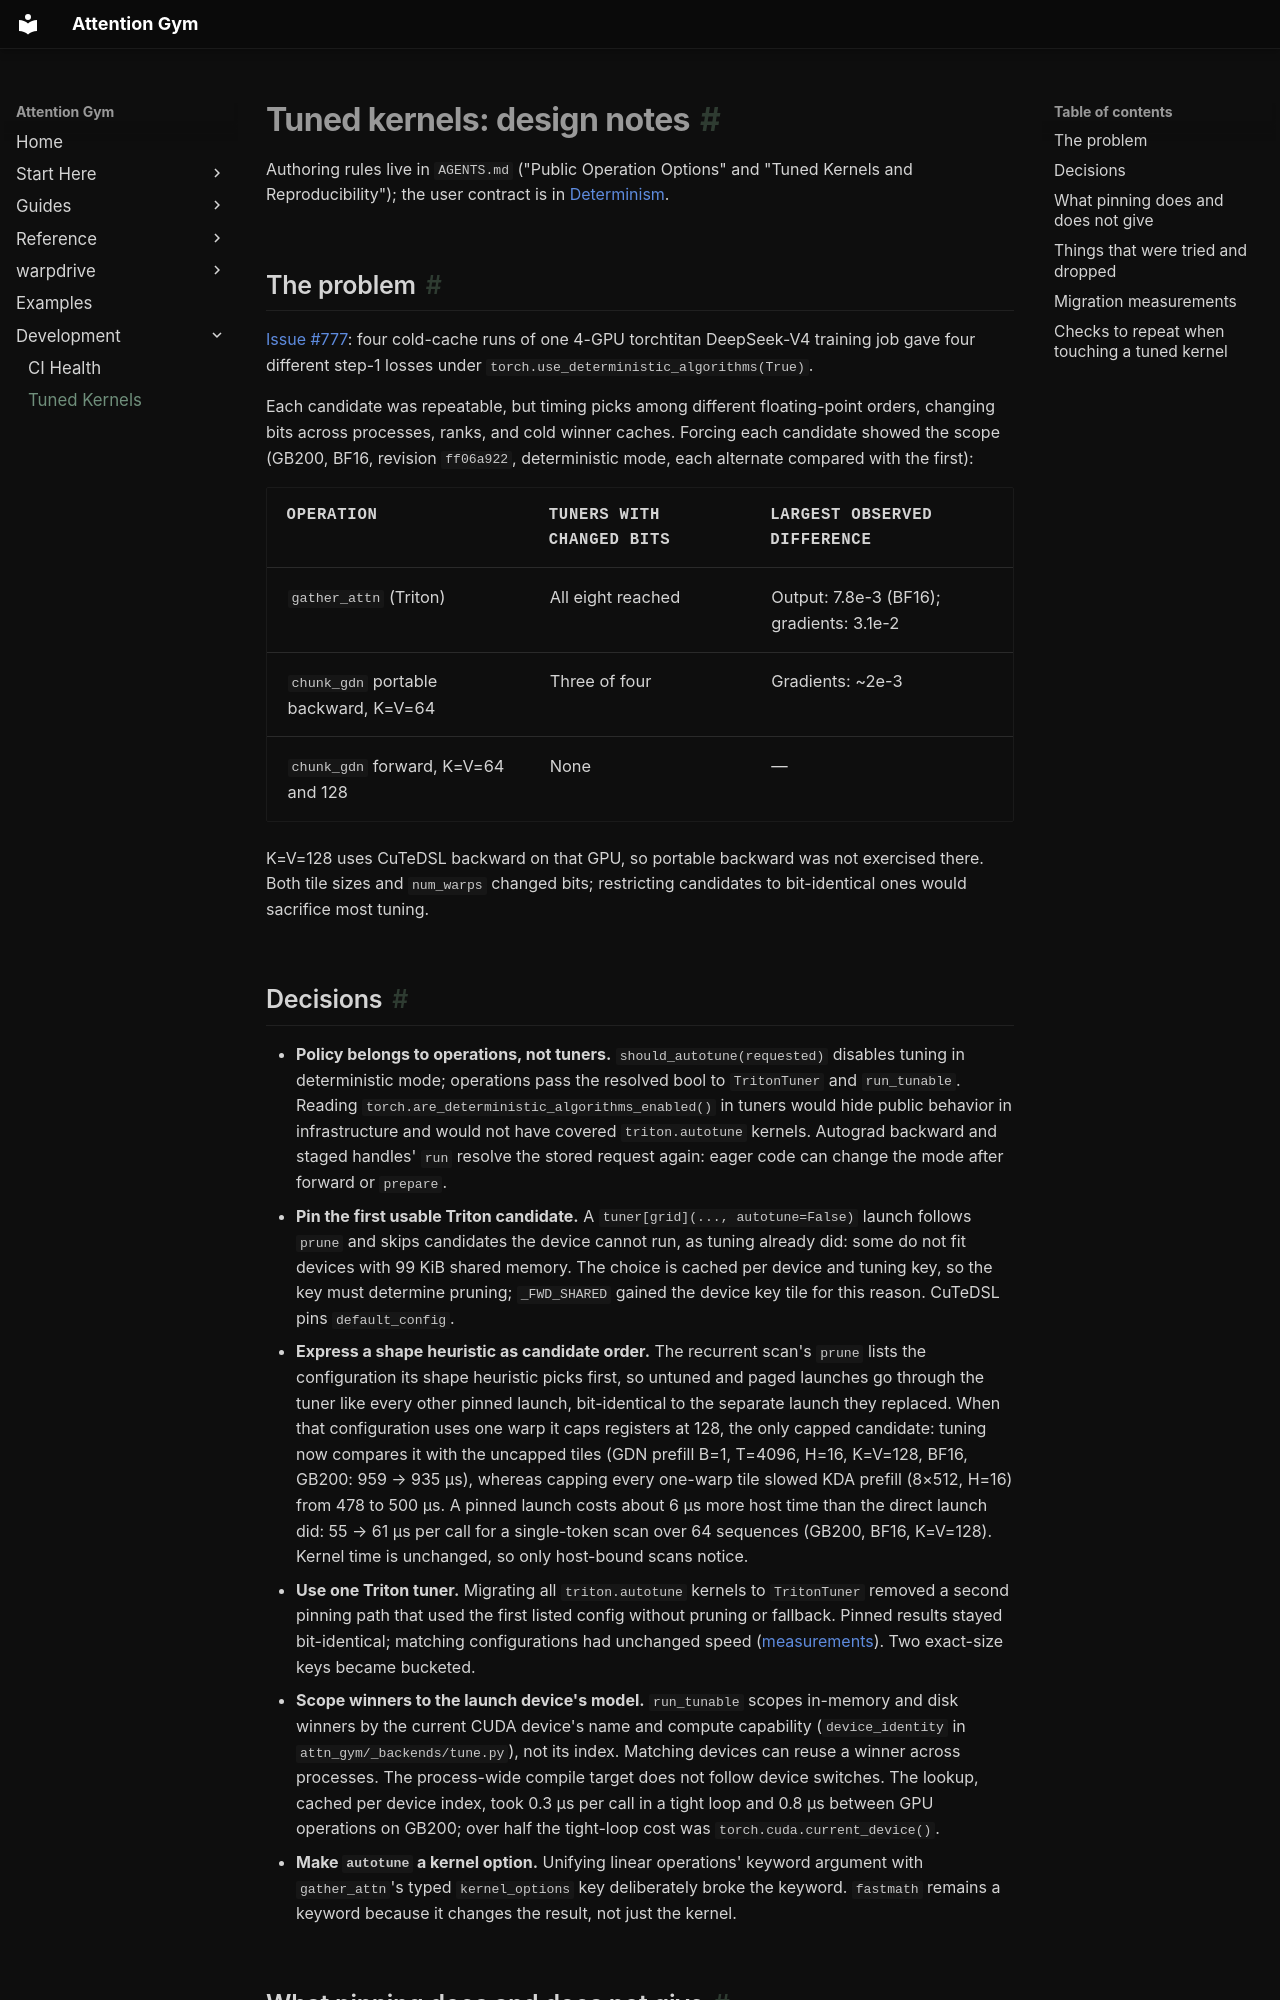

repository: meta-pytorch/attention-gym · page: developers/tuned-kernels/index.html · generator: mkdocs

# Tuned kernels: design notes

Authoring rules live in `AGENTS.md` ("Public Operation Options" and "Tuned Kernels and
Reproducibility"); the user contract is in [Determinism](../determinism.md#autotuned-kernels).

## The problem

[Issue #777](https://github.com/meta-pytorch/attention-gym/issues/777): four cold-cache runs of
one 4-GPU torchtitan DeepSeek-V4 training job gave four different step-1 losses under
`torch.use_deterministic_algorithms(True)`.

Each candidate was repeatable, but timing picks among different floating-point orders, changing
bits across processes, ranks, and cold winner caches. Forcing each candidate showed the scope
(GB200, BF16, revision `ff06a922`, deterministic mode, each alternate compared with the first):

| Operation | Tuners with changed bits | Largest observed difference |
|---|---|---|
| `gather_attn` (Triton) | All eight reached | Output: 7.8e-3 (BF16); gradients: 3.1e-2 |
| `chunk_gdn` portable backward, K=V=64 | Three of four | Gradients: ~2e-3 |
| `chunk_gdn` forward, K=V=64 and 128 | None | — |

K=V=128 uses CuTeDSL backward on that GPU, so portable backward was not exercised there.
Both tile sizes and `num_warps` changed bits; restricting candidates to bit-identical ones
would sacrifice most tuning.
